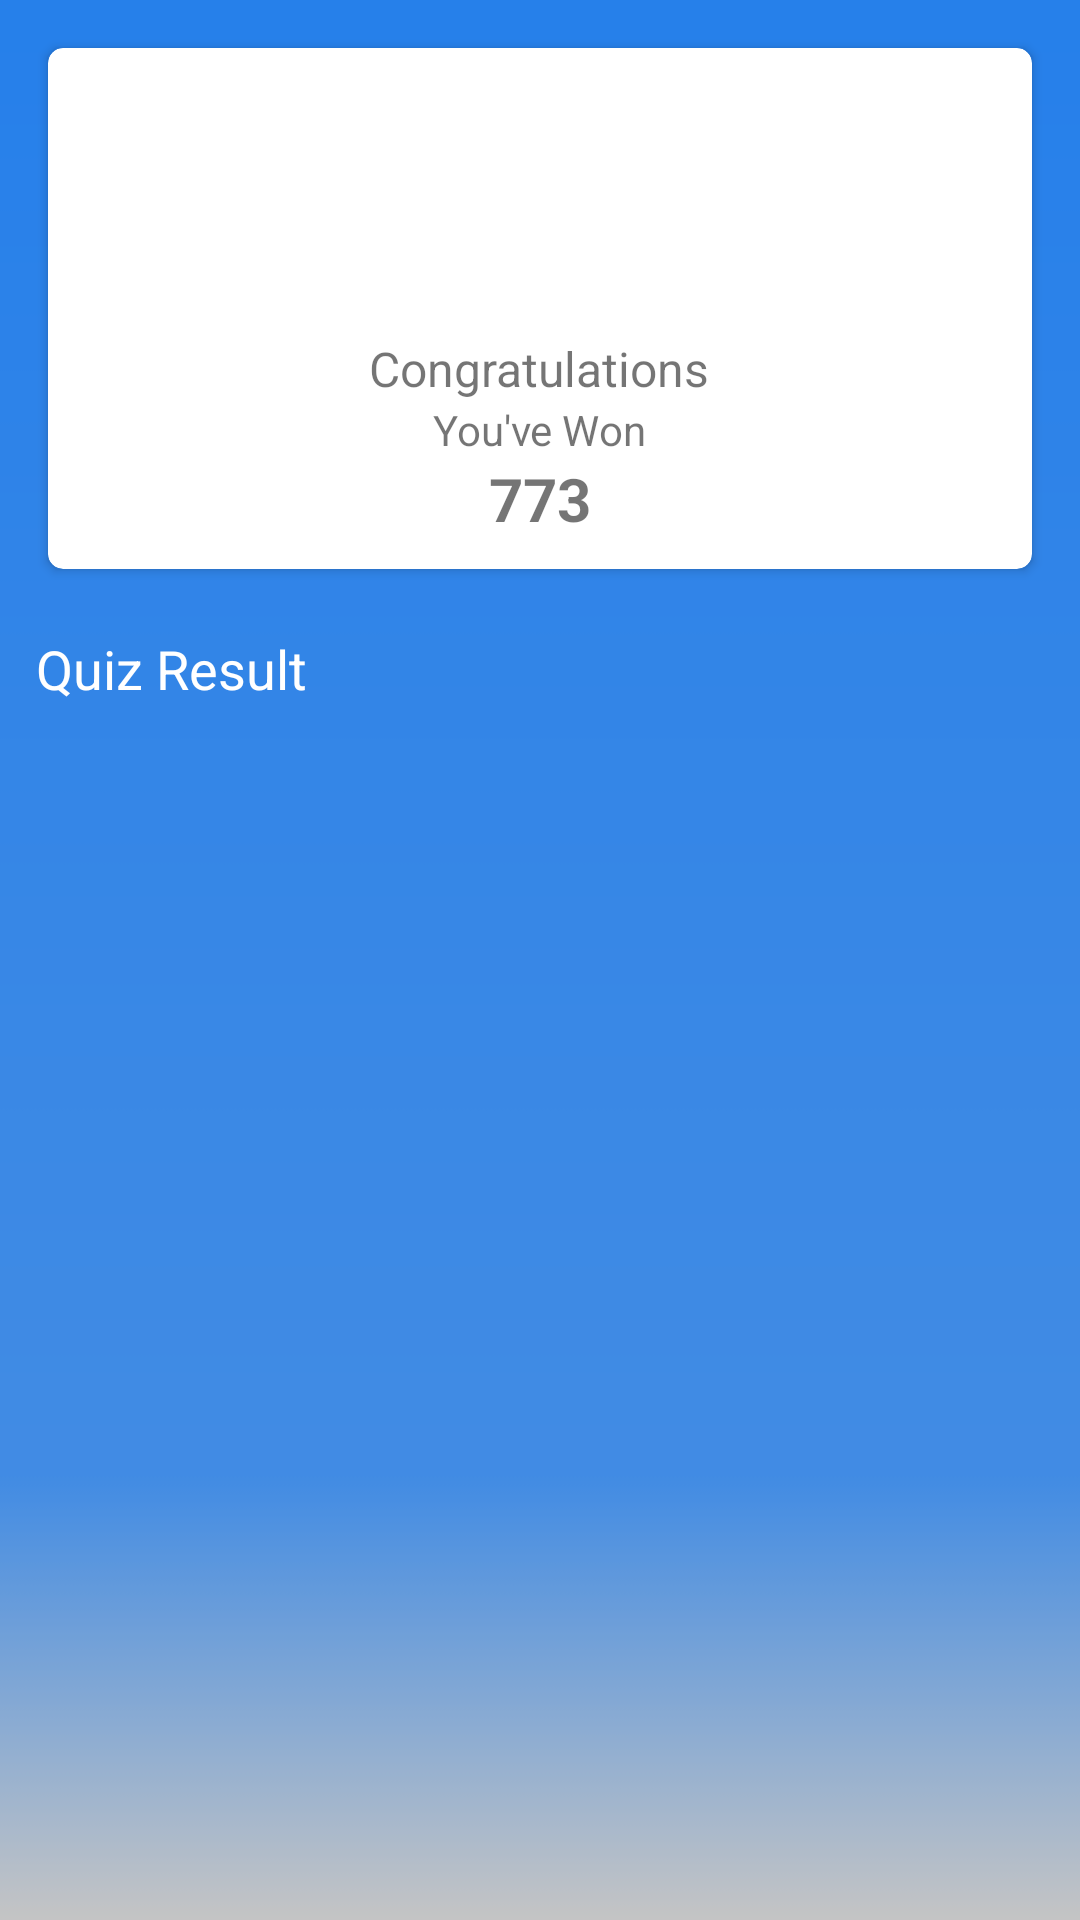

Android layout source for this screen:
<!-- AndroidManifest.xml: application theme AppTheme -->
<!-- res/layout/fragment_multiplayer_result.xml -->
<FrameLayout xmlns:android="http://schemas.android.com/apk/res/android"
    xmlns:tools="http://schemas.android.com/tools"
    android:layout_width="match_parent"
    android:layout_height="match_parent"
    android:background="@drawable/background"
    tools:context="kwizzapp.com.kwizzapp.multiplayer.MultiplayerResultFragment">

    <include layout="@layout/multiplayer_result_layout" />

</FrameLayout>
<!-- res/layout/multiplayer_result_layout.xml (included above) -->
<?xml version="1.0" encoding="utf-8"?>
<android.support.v4.widget.NestedScrollView xmlns:android="http://schemas.android.com/apk/res/android"
    xmlns:app="http://schemas.android.com/apk/res-auto"
    xmlns:tools="http://schemas.android.com/tools"
    android:layout_width="match_parent"
    android:layout_height="match_parent">

    <LinearLayout
        android:id="@+id/result_layout"
        android:layout_width="match_parent"
        android:layout_height="match_parent"
        android:gravity="center_horizontal"
        android:orientation="vertical"
        tools:context=".ResultScreen">


        <android.support.v7.widget.CardView
            android:layout_width="match_parent"
            android:layout_height="wrap_content"
            android:layout_margin="@dimen/space16dp"
            android:layout_marginTop="@dimen/space10dp"
            app:cardCornerRadius="@dimen/space5dp">

            <LinearLayout
                android:layout_width="match_parent"
                android:layout_height="wrap_content"
                android:gravity="center"
                android:orientation="vertical">

                <ImageView
                    android:id="@+id/result_icon"
                    android:layout_width="64dp"
                    android:layout_height="64dp"
                    android:layout_margin="@dimen/space16dp"
                    android:padding="@dimen/space8dp"
                    android:src="@drawable/ic_done" />

                <TextView
                    android:id="@+id/greetOne"
                    android:layout_width="wrap_content"
                    android:layout_height="wrap_content"
                    android:text="Congratulations"
                    android:textSize="16sp" />

                <TextView
                    android:id="@+id/greetTwo"
                    android:layout_width="wrap_content"
                    android:layout_height="wrap_content"
                    android:text="You've Won"
                    android:textSize="14sp" />

                <TextView
                    android:id="@+id/greetThree"
                    android:layout_width="wrap_content"
                    android:layout_height="wrap_content"
                    android:layout_marginBottom="@dimen/space10dp"
                    android:text="773"
                    android:textSize="20sp"
                    android:textStyle="bold" />
            </LinearLayout>
        </android.support.v7.widget.CardView>

        <TextView
            style="@style/TitleText"
            android:layout_width="match_parent"
            android:layout_height="wrap_content"
            android:layout_marginStart="8dp"
            android:layout_marginTop="@dimen/dimen_5dp"
            android:text="Quiz Result"
            android:textColor="@color/colorWhite" />

        <android.support.v7.widget.RecyclerView
            android:id="@+id/result_recycler_view"
            android:layout_width="match_parent"
            android:layout_height="wrap_content"
            android:layout_marginTop="@dimen/dimen_16dp"
            android:scrollbarThumbVertical="@drawable/recycler_scroll_bar"
            android:scrollbars="vertical"></android.support.v7.widget.RecyclerView>


    </LinearLayout>

</android.support.v4.widget.NestedScrollView>
<!-- resources referenced by this layout -->
<resources>
  <color name="colorWhite">#FFFFFF</color>
  <dimen name="dimen_16dp">16dp</dimen>
  <dimen name="dimen_5dp">5dp</dimen>
  <dimen name="space10dp">10dp</dimen>
  <dimen name="space16dp">16dp</dimen>
  <dimen name="space5dp">5dp</dimen>
  <dimen name="space8dp">8dp</dimen>
  <!-- drawable background: png bitmap (drawable, 2732 bytes) -->
  <!-- drawable ic_done: png bitmap (mipmap-hdpi, 2385 bytes) -->
  <style name="TitleText">
          <item name="android:textColor">@color/app_body_text_dark</item>
          <item name="android:textSize">@dimen/app_text_size_large</item>
          <item name="android:gravity">center_vertical</item>
      </style>
  <style name="AppTheme" parent="BaseAppTheme" />
  <color name="app_body_text_dark">#de000000</color>
  <dimen name="app_text_size_large">18sp</dimen>
  <style name="BaseAppTheme" parent="Theme.AppCompat.Light.NoActionBar">
          
          <item name="colorPrimary">@color/colorPrimary</item>
          <item name="colorPrimaryDark">@color/colorPrimary</item>
          <item name="colorAccent">@color/colorAccent</item>
  
          
          <item name="drawerArrowStyle">@style/DrawerArrowStyle</item>
          
  
          <item name="android:dialogTheme">@style/DialogTheme</item>
          <item name="android:alertDialogTheme">@style/AlertDialogTheme</item>
          <item name="android:windowBackground">@color/window_background</item>
      </style>
  <color name="colorPrimary">#2680EB</color>
  <color name="colorAccent">#D81B60</color>
  <style name="DrawerArrowStyle" parent="Widget.AppCompat.DrawerArrowToggle">
          <item name="spinBars">true</item>
          <item name="color">@android:color/white</item>
      </style>
  <style name="DialogTheme" parent="Base.Theme.AppCompat.Light.Dialog">
          <item name="colorPrimary">@color/colorPrimary</item>
          <item name="colorPrimaryDark">@color/colorPrimaryDark</item>
          <item name="colorAccent">@color/colorAccent</item>
          <item name="background">@color/white</item>
      </style>
  <style name="AlertDialogTheme" parent="Theme.AppCompat.Light.Dialog.Alert">
          <item name="colorPrimary">@color/colorPrimary</item>
          <item name="colorPrimaryDark">@color/colorPrimaryDark</item>
          <item name="colorAccent">@color/colorAccent</item>
          <item name="background">@color/white</item>
      </style>
  <color name="window_background">#fbfbfb</color>
  <color name="colorPrimaryDark">#2680EB</color>
  <color name="white">#fff</color>
</resources>
